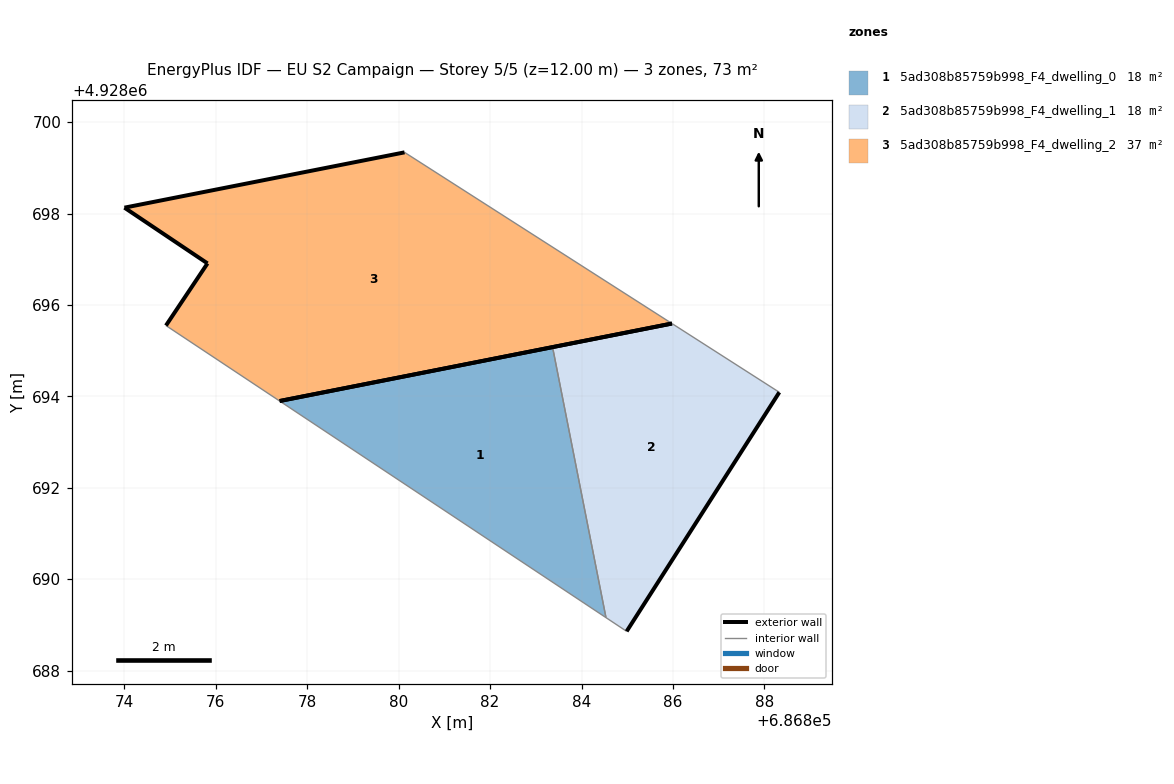
=== STOREY PLAN SPEC (per zone: floor XY polygon, exterior-wall plan segments, windows/doors) ===
zone 1: 5ad308b85759b998_F4_dwelling_0  (18.4 m²)
  floor: (686884.53, 4928689.16) (686883.37, 4928695.08) (686877.40, 4928693.90)
  exterior wall: (686877.40, 4928693.90) – (686883.37, 4928695.08)  [6.1 m]
  interior walls: 2
zone 2: 5ad308b85759b998_F4_dwelling_1  (18.4 m²)
  floor: (686884.99, 4928688.86) (686888.33, 4928694.09) (686885.98, 4928695.59) (686883.37, 4928695.08) (686884.53, 4928689.16)
  exterior wall: (686883.37, 4928695.08) – (686885.98, 4928695.59)  [2.7 m]
  exterior wall: (686888.33, 4928694.09) – (686884.99, 4928688.86)  [6.2 m]
  interior walls: 3
zone 3: 5ad308b85759b998_F4_dwelling_2  (36.7 m²)
  floor: (686885.98, 4928695.59) (686880.13, 4928699.34) (686874.00, 4928698.13) (686875.82, 4928696.91) (686874.91, 4928695.55) (686877.40, 4928693.90)
  exterior wall: (686874.91, 4928695.55) – (686875.82, 4928696.91)  [1.6 m]
  exterior wall: (686875.82, 4928696.91) – (686874.00, 4928698.13)  [2.2 m]
  exterior wall: (686874.00, 4928698.13) – (686880.13, 4928699.34)  [6.2 m]
  exterior wall: (686885.98, 4928695.59) – (686877.40, 4928693.90)  [8.7 m]
  interior walls: 2

=== DERIVED (storey summary) ===
Building: EU S2 Campaign
Storey: 5 of 5  (floor level z = 12.00 m)
Storey gross floor area: 73.4 m²
Zones on this storey: 3
  - 5ad308b85759b998_F4_dwelling_0: floor 18.4 m²; exterior wall 6.1 m (18.3 m²); WWR 0.0%
  - 5ad308b85759b998_F4_dwelling_1: floor 18.4 m²; exterior wall 8.9 m (26.6 m²); WWR 0.0%
  - 5ad308b85759b998_F4_dwelling_2: floor 36.7 m²; exterior wall 18.8 m (56.5 m²); WWR 0.0%
Zone adjacency (shared interzone walls):
  - 5ad308b85759b998_F4_dwelling_0 ↔ 5ad308b85759b998_F4_dwelling_1